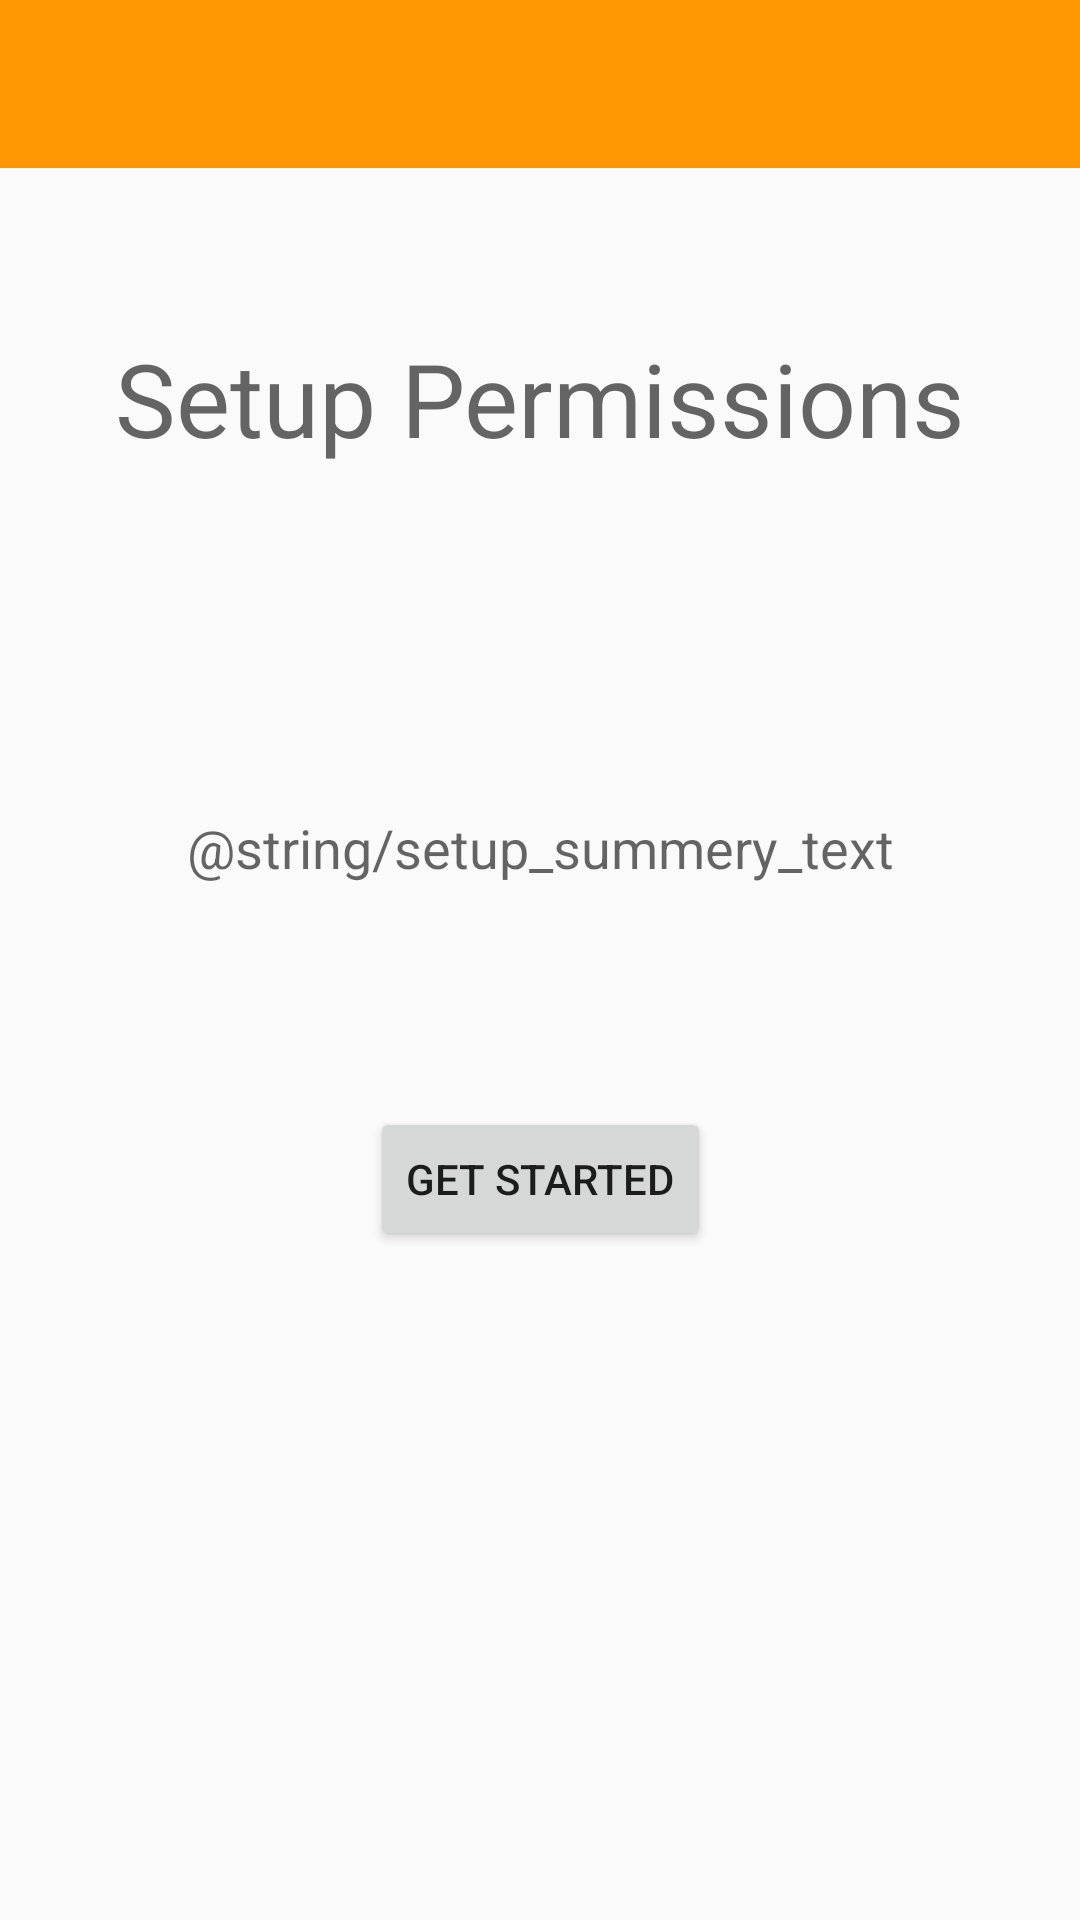

Write the Android layout XML for this screen, with the resource values it uses.
<!-- AndroidManifest.xml: application theme AppTheme -->
<!-- res/layout/activity_setup.xml -->
<?xml version="1.0" encoding="utf-8"?>
<androidx.constraintlayout.widget.ConstraintLayout xmlns:android="http://schemas.android.com/apk/res/android"
    xmlns:app="http://schemas.android.com/apk/res-auto"
    xmlns:tools="http://schemas.android.com/tools"
    android:layout_width="match_parent"
    android:layout_height="match_parent"
    tools:context=".SetupActivity">

    <androidx.appcompat.widget.Toolbar
        android:id="@+id/SetupToolbar"
        android:layout_width="match_parent"
        android:layout_height="?android:attr/actionBarSize"
        android:background="?attr/colorPrimary"
        android:minHeight="?attr/actionBarSize"
        app:layout_constraintEnd_toEndOf="parent"
        app:layout_constraintStart_toStartOf="parent"
        app:layout_constraintTop_toTopOf="parent"
        app:popupTheme="@style/ThemeOverlay.AppCompat.Light" />

    <TextView
        android:id="@+id/setup_permission_textview"
        android:layout_width="wrap_content"
        android:layout_height="wrap_content"
        android:text="Setup Permissions"
        android:textAppearance="@style/TextAppearance.AppCompat.Display1"
        app:layout_constraintBottom_toBottomOf="parent"
        app:layout_constraintEnd_toEndOf="parent"
        app:layout_constraintStart_toStartOf="parent"
        app:layout_constraintTop_toBottomOf="@+id/SetupToolbar"
        app:layout_constraintVertical_bias="0.100000024" />

    <TextView
        android:id="@+id/setup_permission_body_textview"
        android:layout_width="0dp"
        android:layout_height="wrap_content"
        android:layout_marginStart="16dp"
        android:layout_marginLeft="16dp"
        android:layout_marginEnd="16dp"
        android:layout_marginRight="16dp"
        android:gravity="center"
        android:text="@string/setup_summery_text"
        android:textAppearance="@style/TextAppearance.AppCompat.Medium"
        app:layout_constraintBottom_toBottomOf="parent"
        app:layout_constraintEnd_toEndOf="parent"
        app:layout_constraintStart_toStartOf="parent"
        app:layout_constraintTop_toBottomOf="@+id/setup_permission_textview"
        app:layout_constraintVertical_bias="0.25" />

    <View
        android:layout_width="100dp"
        android:layout_height="1dp"
        android:background="@color/divider"
        app:layout_constraintBottom_toTopOf="@+id/setup_permission_body_textview"
        app:layout_constraintEnd_toEndOf="parent"
        app:layout_constraintStart_toStartOf="parent"
        app:layout_constraintTop_toBottomOf="@+id/setup_permission_textview" />

    <Button
        android:id="@+id/setup_permission_button"
        android:layout_width="wrap_content"
        android:layout_height="wrap_content"
        android:text="Get Started"
        app:layout_constraintBottom_toBottomOf="parent"
        app:layout_constraintEnd_toEndOf="parent"
        app:layout_constraintStart_toStartOf="parent"
        app:layout_constraintTop_toBottomOf="@+id/setup_permission_body_textview"
        app:layout_constraintVertical_bias="0.25" />

</androidx.constraintlayout.widget.ConstraintLayout>
<!-- resources referenced by this layout -->
<resources>
  <style name="AppTheme" parent="Theme.AppCompat.Light.NoActionBar">
          
          <item name="colorPrimary">@color/toolbar</item>
      </style>
  <color name="toolbar">#FF9800</color>
</resources>
